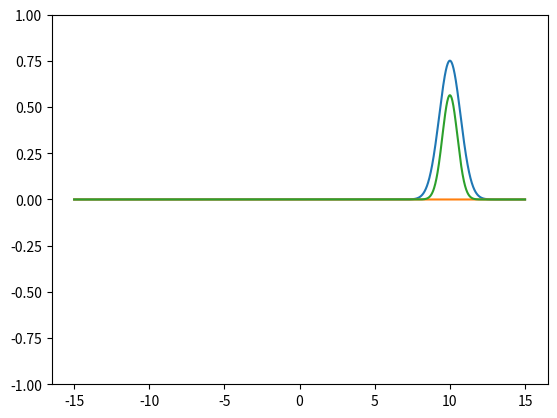

Reproduce this figure in Python. (Note: this script raises an exception after producing the figure.)
import numpy as np
import matplotlib.pyplot as plt
from matplotlib import animation


def wavefunc(x, t, x0 = 1):
    # m = omega = hbar = 1
    omega = 1
    hbar = 1
    m = 1
    xc = np.cos(omega*t)*x0
    pc = -m*omega*np.sin(omega*t)*x0
    return (m*omega/(np.pi*hbar))**(0.25)*np.exp(-0.5j/hbar*xc*pc + 1j/hbar*pc*x - m*omega/hbar*(x-xc)**2) 



from matplotlib.animation import FuncAnimation

t = 0
x0 = 10
x = np.linspace(-1.5*x0,1.5*x0,2000)
psi = wavefunc(x,t, x0)

fig = plt.figure()

lines = plt.plot(np.array([x,x,x]).T,
        np.array([psi.real, psi.imag, np.abs(psi)**2]).T)

plt.ylim([-1,1])


N = 100
dt = 2*np.pi/N

fps = 20

def update(i):
    t = dt*i
    
    psi = wavefunc(x,t,x0)

    lines[0].set_ydata(psi.real)
    lines[1].set_ydata(psi.imag)
    lines[2].set_ydata(np.abs(psi))
    return lines


ani = FuncAnimation(fig, update, N, interval = 1000/fps)

Writer = animation.writers['ffmpeg']
writer = Writer(fps=15, metadata=dict(artist='Me'), bitrate=1800)

ani.save('coherent.gif', writer = 'imagemagick' , fps = fps)
plt.show()
